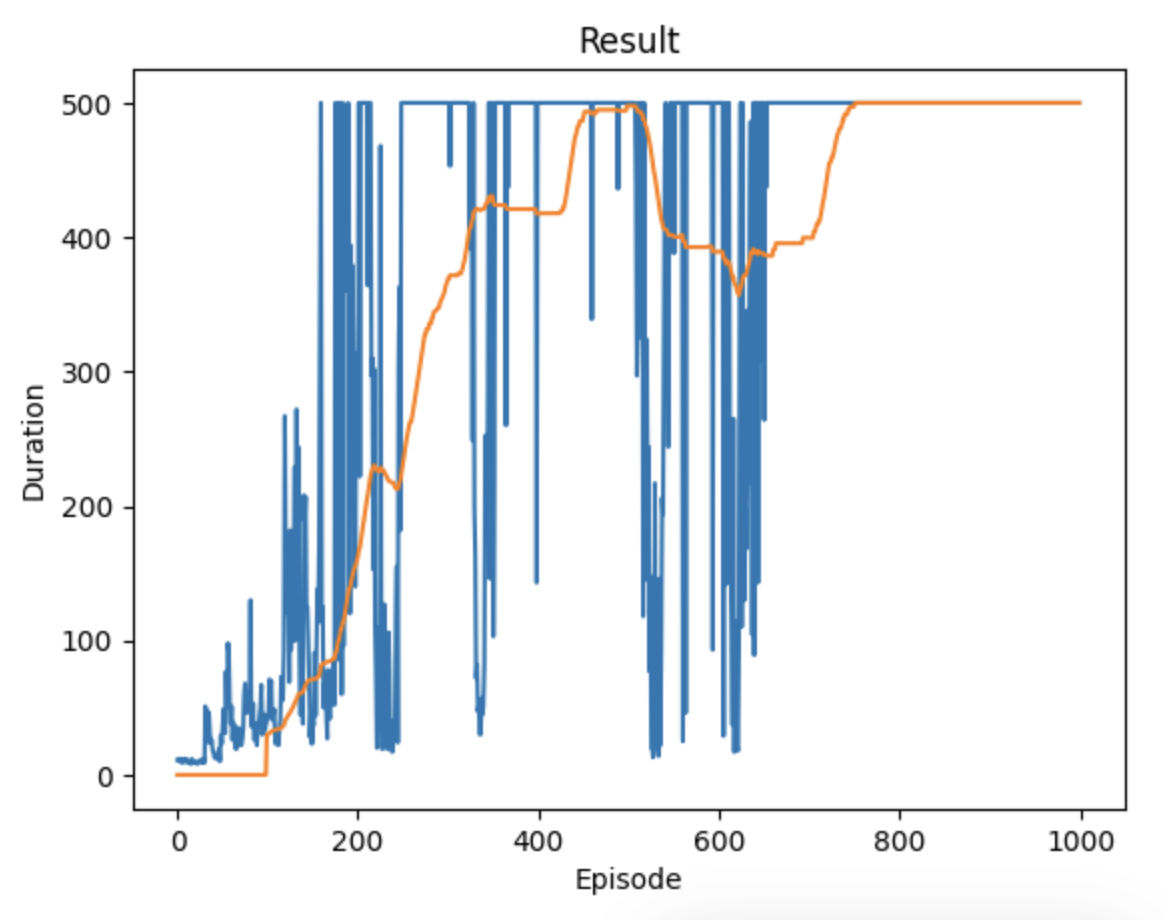

The file beside this chart, header and first rows:
11, 1692876301.4649, 1692876301.494112
11, 1692876302, 1692876302
12, 1692876302, 1692876302
10, 1692876302, 1692876302
12, 1692876302, 1692876302
9, 1692876302, 1692876302
9, 1692876302, 1692876302
11, 1692876303, 1692876303
12, 1692876303, 1692876303
11, 1692876303, 1692876303
12, 1692876303, 1692876303
9, 1692876303, 1692876303
9, 1692876303, 1692876303
9, 1692876303, 1692876303
9, 1692876304, 1692876304
8, 1692876304, 1692876304
12, 1692876304, 1692876304
10, 1692876304, 1692876304
9, 1692876304, 1692876304
9, 1692876305, 1692876305
10, 1692876305, 1692876305
9, 1692876305, 1692876305
8, 1692876305, 1692876305
9, 1692876305, 1692876305
10, 1692876305, 1692876305
11, 1692876306, 1692876306
10, 1692876306, 1692876306
9, 1692876306, 1692876306
9, 1692876306, 1692876306
12, 1692876306, 1692876306
9, 1692876306, 1692876306
51, 1692876306, 1692876307
47, 1692876307, 1692876307
24, 1692876307, 1692876307
47, 1692876307, 1692876307
45, 1692876307, 1692876307
31, 1692876308, 1692876308
24, 1692876308, 1692876308
26, 1692876308, 1692876308
18, 1692876308, 1692876308
17, 1692876308, 1692876308
13, 1692876309, 1692876309
13, 1692876309, 1692876309
12, 1692876309, 1692876309
14, 1692876309, 1692876309
16, 1692876309, 1692876309
19, 1692876309, 1692876309
10, 1692876309, 1692876309
29, 1692876310, 1692876310
23, 1692876310, 1692876310
33, 1692876310, 1692876310
49, 1692876310, 1692876310
35, 1692876310, 1692876310
31, 1692876311, 1692876311
77, 1692876311, 1692876311
51, 1692876311, 1692876311
98, 1692876311, 1692876312
91, 1692876312, 1692876312
53, 1692876312, 1692876312
38, 1692876312, 1692876312
51, 1692876312, 1692876313
... 939 more rows
